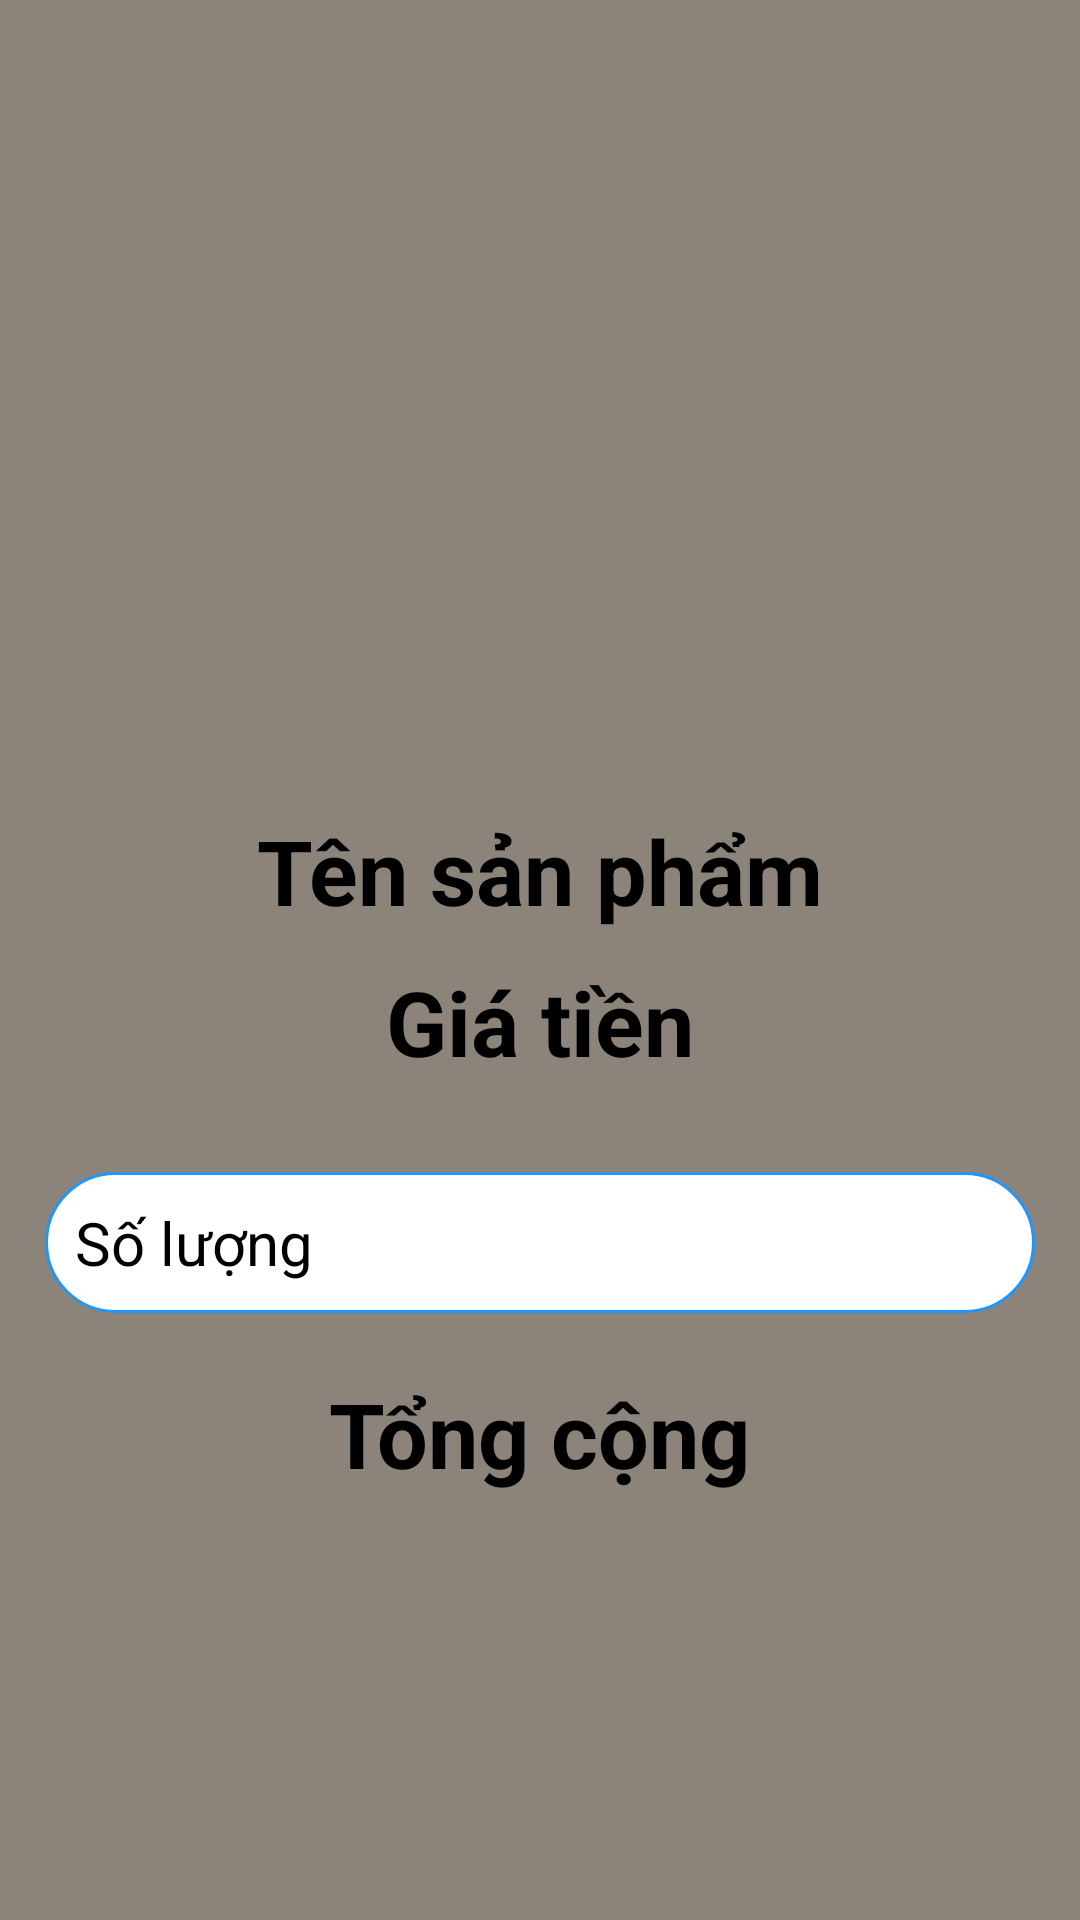

This screen was rendered from an Android layout file. Write that file and the resources it references.
<!-- AndroidManifest.xml: application theme Theme.Final_Project -->
<!-- res/layout/fragment_product_detail.xml -->
<?xml version="1.0" encoding="utf-8"?>
<LinearLayout xmlns:android="http://schemas.android.com/apk/res/android"
    xmlns:tools="http://schemas.android.com/tools"
    android:layout_width="match_parent"
    android:layout_height="match_parent"
    android:orientation="vertical"
    android:gravity="center_horizontal"
    android:background="#8C837B"
    tools:context=".fragment.ProductDetailFragment">

    <ImageView android:id="@+id/img_avatar_product"
        android:layout_width="150dp"
        android:layout_height="150dp"
        android:src="@drawable/ic_product"
        android:layout_marginTop="90dp"/>

    <LinearLayout
        android:layout_width="match_parent"
        android:layout_height="0dp"
        android:layout_weight="1"
        android:orientation="vertical"
        android:gravity="center_horizontal"
        android:layout_marginTop="20dp">

        <TextView android:id="@+id/tv_name_product"
            android:layout_width="wrap_content"
            android:layout_height="wrap_content"
            android:text="Tên sản phẩm"
            android:textStyle="bold"
            android:textColor="@color/black"
            android:textSize="30sp"
            android:layout_marginTop="10dp"/>

        <TextView android:id="@+id/tv_price_product"
            android:layout_width="wrap_content"
            android:layout_height="wrap_content"
            android:text="Giá tiền"
            android:textStyle="bold"
            android:textColor="@color/black"
            android:textSize="30sp"
            android:layout_marginTop="10dp"/>

        <EditText android:id="@+id/edt_number_of_product"
            android:layout_width="match_parent"
            android:layout_height="wrap_content"
            android:background="@drawable/bg_email_edittext"
            android:drawablePadding="10dp"
            android:layout_marginTop="30dp"
            android:layout_marginLeft="15dp"
            android:layout_marginRight="15dp"
            android:padding="10dp"
            android:textColor="@color/black"
            android:textSize="20dp"
            android:hint="Số lượng"/>

        <TextView android:id="@+id/tv_total_price"
            android:layout_width="wrap_content"
            android:layout_height="wrap_content"
            android:text="Tổng cộng"
            android:textStyle="bold"
            android:textColor="@color/black"
            android:textSize="30sp"
            android:layout_marginTop="20dp"/>

        <ImageView android:id="@+id/img_cart"
            android:layout_width="100dp"
            android:layout_height="100dp"
            android:src="@drawable/ic_shopping_cart"
            android:layout_marginTop="20dp"/>
    </LinearLayout>
</LinearLayout>
<!-- resources referenced by this layout -->
<resources>
  <color name="black">#FF000000</color>
  <!-- drawable bg_email_edittext (drawable) -->
  <?xml version="1.0" encoding="utf-8"?>
  
  <shape xmlns:android="http://schemas.android.com/apk/res/android"
      android:shape="rectangle">
      <stroke
          android:width="1dp"
          android:color="@color/blue" />
      <corners android:radius="50dp"/>
      <solid android:color="@color/white"/>
      >
  </shape>
  <color name="blue">#1e96fc</color>
  <color name="white">#FFFFFFFF</color>
</resources>
